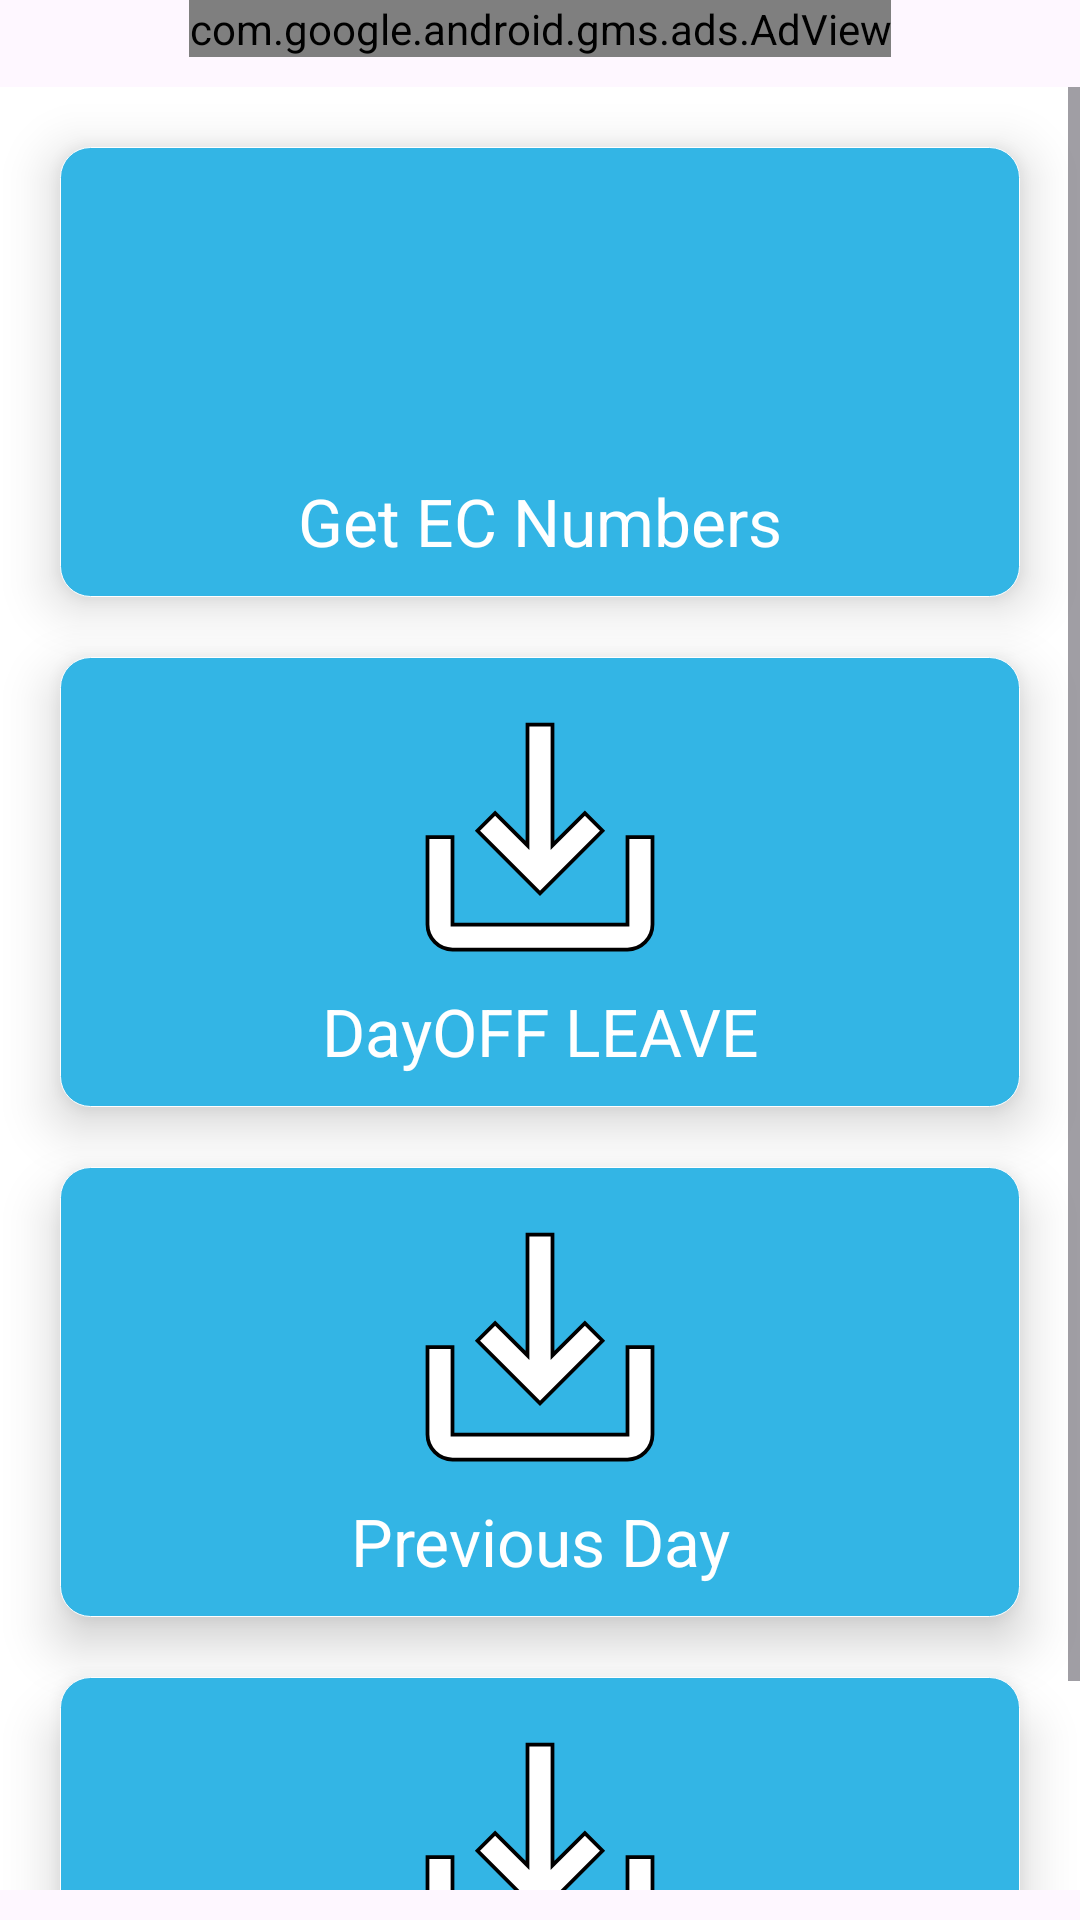

Write the Android layout XML for this screen, with the resource values it uses.
<!-- AndroidManifest.xml: application theme myAppTheme -->
<!-- res/layout/home_fragment.xml -->
<?xml version="1.0" encoding="utf-8"?>
<RelativeLayout xmlns:android="http://schemas.android.com/apk/res/android"
    xmlns:tools="http://schemas.android.com/tools"
    xmlns:app="http://schemas.android.com/apk/res-auto"
    tools:context=".kotlin.fragments.HomeFragment"
    android:layout_width="match_parent"
    android:layout_height="match_parent">

    <ScrollView
        android:layout_width="match_parent"
        android:layout_height="match_parent"
        android:layout_below="@+id/adView"
        android:layout_marginBottom="10dp"
        android:background="@color/white">

        <androidx.constraintlayout.widget.ConstraintLayout
            android:layout_width="match_parent"
            android:layout_height="wrap_content"
            android:background="@color/white"
            tools:ignore="MissingConstraints">

            <androidx.constraintlayout.widget.ConstraintLayout
                android:id="@+id/showSavedDataLayout"
                android:layout_width="match_parent"
                android:layout_height="150dp"
                android:layout_margin="20dp"
                android:background="@drawable/shape"
                android:clickable="true"
                android:elevation="10dp"
                android:focusable="true"
                app:layout_constraintTop_toTopOf="parent"
                tools:ignore="MissingConstraints"
                tools:layout_editor_absoluteX="20dp">

                <ImageView
                    android:id="@+id/showSavedECNumber"
                    android:layout_width="match_parent"
                    android:layout_height="100dp"
                    android:layout_marginTop="10dp"
                    android:contentDescription="@string/getSavedEC"
                    android:src="@drawable/ic_saved"
                    app:layout_constraintEnd_toEndOf="parent"
                    app:layout_constraintStart_toStartOf="parent"
                    app:layout_constraintTop_toTopOf="parent" />

                <TextView
                    android:layout_width="wrap_content"
                    android:layout_height="wrap_content"
                    android:gravity="center_horizontal"
                    android:text="@string/getSavedEC"
                    android:textColor="@android:color/white"
                    android:textSize="22sp"
                    app:layout_constraintEnd_toEndOf="parent"
                    app:layout_constraintStart_toStartOf="parent"
                    app:layout_constraintTop_toBottomOf="@+id/showSavedECNumber" />
            </androidx.constraintlayout.widget.ConstraintLayout>

            <androidx.constraintlayout.widget.ConstraintLayout
                android:id="@+id/constraintLayout"
                android:layout_width="match_parent"
                android:layout_height="wrap_content"
                app:layout_constraintTop_toBottomOf="@id/showSavedDataLayout"/>

            <androidx.constraintlayout.widget.ConstraintLayout
                android:id="@+id/saveDayOff"
                android:layout_width="match_parent"
                android:layout_height="150dp"
                android:layout_margin="20dp"
                android:background="@drawable/shape"
                android:clickable="true"
                android:elevation="10dp"
                android:focusable="true"
                app:layout_constraintTop_toBottomOf="@+id/showSavedDataLayout"
                tools:ignore="MissingConstraints"
                tools:layout_editor_absoluteX="20dp">

                <ImageView
                    android:id="@+id/toDayoffLeave"
                    android:layout_width="match_parent"
                    android:layout_height="100dp"
                    android:layout_marginTop="10dp"
                    android:contentDescription="@string/dayOff"
                    android:src="@drawable/ic_save"
                    app:layout_constraintEnd_toEndOf="parent"
                    app:layout_constraintStart_toStartOf="parent"
                    app:layout_constraintTop_toTopOf="parent" />

                <TextView
                    android:layout_width="wrap_content"
                    android:layout_height="wrap_content"
                    android:gravity="center_horizontal"
                    android:text="@string/dayOff"
                    android:textColor="@android:color/white"
                    android:textSize="22sp"
                    app:layout_constraintEnd_toEndOf="parent"
                    app:layout_constraintStart_toStartOf="parent"
                    app:layout_constraintTop_toBottomOf="@+id/toDayoffLeave" />


            </androidx.constraintlayout.widget.ConstraintLayout>

            <androidx.constraintlayout.widget.ConstraintLayout
                android:id="@+id/previousDayLayout"
                android:layout_width="match_parent"
                android:layout_height="150dp"
                android:background="@drawable/shape"
                android:clickable="true"
                android:elevation="10dp"
                android:focusable="true"
                android:layout_margin="20dp"
                app:layout_constraintTop_toBottomOf="@id/saveDayOff"
                tools:ignore="MissingConstraints">
                <ImageView
                    android:id="@+id/previousDayLayoutImage"
                    android:layout_width="match_parent"
                    android:layout_height="100dp"
                    android:layout_marginTop="10dp"
                    android:src="@drawable/ic_save"
                    app:layout_constraintEnd_toEndOf="parent"
                    app:layout_constraintStart_toStartOf="parent"
                    app:layout_constraintTop_toTopOf="parent"
                    android:contentDescription="@string/previousDay" />

                <TextView
                    android:layout_width="wrap_content"
                    android:layout_height="wrap_content"
                    android:gravity="center_horizontal"
                    android:text="@string/previousDay"
                    android:textSize="22sp"
                    android:textColor="@android:color/white"
                    app:layout_constraintEnd_toEndOf="parent"
                    app:layout_constraintStart_toStartOf="parent"
                    app:layout_constraintTop_toBottomOf="@+id/previousDayLayoutImage" />
            </androidx.constraintlayout.widget.ConstraintLayout>

            <androidx.constraintlayout.widget.ConstraintLayout
                android:id="@+id/ToDayLayout"
                android:layout_width="match_parent"
                android:layout_height="150dp"
                android:layout_margin="20dp"
                android:background="@drawable/shape"
                android:clickable="true"
                android:elevation="10dp"
                android:focusable="true"
                app:layout_constraintTop_toBottomOf="@+id/previousDayLayout"
                tools:ignore="MissingConstraints">
                <ImageView
                    android:id="@+id/toDayLayoutImage"
                    android:layout_width="match_parent"
                    android:layout_height="100dp"
                    android:layout_marginTop="10dp"
                    android:src="@drawable/ic_save"
                    app:layout_constraintEnd_toEndOf="parent"
                    app:layout_constraintStart_toStartOf="parent"
                    app:layout_constraintTop_toTopOf="parent"
                    android:contentDescription="@string/today" />

                <TextView
                    android:layout_width="wrap_content"
                    android:layout_height="wrap_content"
                    android:gravity="center_horizontal"
                    android:text="@string/today"
                    android:textSize="22sp"
                    android:textColor="@android:color/white"
                    app:layout_constraintEnd_toEndOf="parent"
                    app:layout_constraintStart_toStartOf="parent"
                    app:layout_constraintTop_toBottomOf="@+id/toDayLayoutImage" />


            </androidx.constraintlayout.widget.ConstraintLayout>


        </androidx.constraintlayout.widget.ConstraintLayout>

    </ScrollView>

    <com.google.android.gms.ads.AdView xmlns:ads="http://schemas.android.com/apk/res-auto"
        android:id="@+id/adView"
        android:layout_width="wrap_content"
        android:layout_height="wrap_content"
        android:layout_alignParentTop="true"
        android:layout_centerHorizontal="true"
        android:layout_marginBottom="10dp"
        ads:adSize="BANNER"
        ads:adUnitId="@string/Banner_ad" />

</RelativeLayout>
<!-- resources referenced by this layout -->
<resources>
  <color name="white">#FFFFFF</color>
  <!-- drawable ic_save (drawable) -->
  <vector android:height="24dp"
      android:viewportHeight="24" android:viewportWidth="24"
      android:width="24dp" xmlns:android="http://schemas.android.com/apk/res/android">
  
      <path
          android:fillColor="@android:color/white"
          android:strokeColor="@android:color/black"
          android:strokeWidth="0.3"
          android:pathData="M19,12v7L5,19v-7L3,12v7c0,1.1 0.9,2 2,2h14c1.1,0 2,-0.9 2,-2v-7h-2zM13,12.67l2.59,-2.58L17,11.5l-5,5 -5,-5 1.41,-1.41L11,12.67L11,3h2z"/>
  </vector>
  <!-- drawable shape (drawable-xxhdpi) -->
  <?xml version="1.0" encoding="utf-8"?>
  <selector xmlns:android="http://schemas.android.com/apk/res/android">
      <item android:state_pressed="false">
          <shape>
              <corners android:radius="10dp"/>
              <solid android:color="@color/holo_blue_light"/>
              <stroke android:width="0.1dp" android:color="@android:color/white"/>
          </shape>
      </item>
      <item android:state_pressed="true">
          <shape>
              <stroke android:width="0.1dp" android:color="@android:color/black"/>
              <corners android:radius="10dp"/>
              <solid android:color="@color/green"/>
          </shape>
      </item>
  </selector>
  <string name="Banner_ad">ca-app-pub-1241237715193709/5970430028</string>
  <string name="dayOff">DayOFF LEAVE</string>
  <string name="getSavedEC">Get EC Numbers</string>
  <string name="previousDay">Previous Day</string>
  <string name="today">ToDay</string>
  <style name="myAppTheme" parent="Theme.Material3.Light.NoActionBar">
          <item name="android:statusBarColor">@android:color/holo_blue_dark</item>
          <item name="actionBarStyle">@style/myAppBarStyle</item>
          <item name="actionOverflowButtonStyle">@style/myThreeDotsStyle</item>
          <item name="actionBarPopupTheme">@style/myActionBarPopumTheme</item>
          <item name="popupMenuBackground">@color/holo_blue_light</item>
          <item name="materialCardViewElevatedStyle">@style/MaterialCardStyle</item>
          <item name="windowNoTitle">true</item>
          <item name="windowActionBar">false</item>
      </style>
  <color name="holo_blue_light">#ff33b5e5</color>
  <color name="green">#008000</color>
  <style name="myAppBarStyle" parent="Base.Widget.Material3.Light.ActionBar.Solid">
          <item name="background">@color/holo_blue_light</item>
          <item name="titleTextStyle">@style/myAppBarStyle.titleTextColor</item>
      </style>
  <style name="myThreeDotsStyle" parent="Widget.AppCompat.Light.ActionButton.Overflow">
          <item name="tint">@color/white</item>
      </style>
  <style name="myActionBarPopumTheme" parent="Base.ThemeOverlay.AppCompat.Light">
          <item name="android:textColorPrimary">@color/white</item>
      </style>
  <style name="MaterialCardStyle" parent="Widget.MaterialComponents.CardView">
          <item name="shapeAppearance">@style/ShapeAppearance.App.MediumComponent</item>
          <item name="android:layout_marginBottom">5dp</item>
          <item name="android:layout_marginTop">5dp</item>
          <item name="android:layout_marginStart">10dp</item>
          <item name="android:layout_marginEnd">10dp</item>
          <item name="cardElevation">10dp</item>
          <item name="cardBackgroundColor">@color/holo_blue_light</item>
      </style>
  <style name="myAppBarStyle.titleTextColor" parent="TextAppearance.Material3.ActionBar.Title">
          <item name="android:textColor">@color/white</item>
      </style>
  <style name="ShapeAppearance.App.MediumComponent" parent="ShapeAppearance.Material3.MediumComponent">
          <item name="cornerFamily">rounded</item>
          <item name="cornerSize">10dp</item>
      </style>
</resources>
